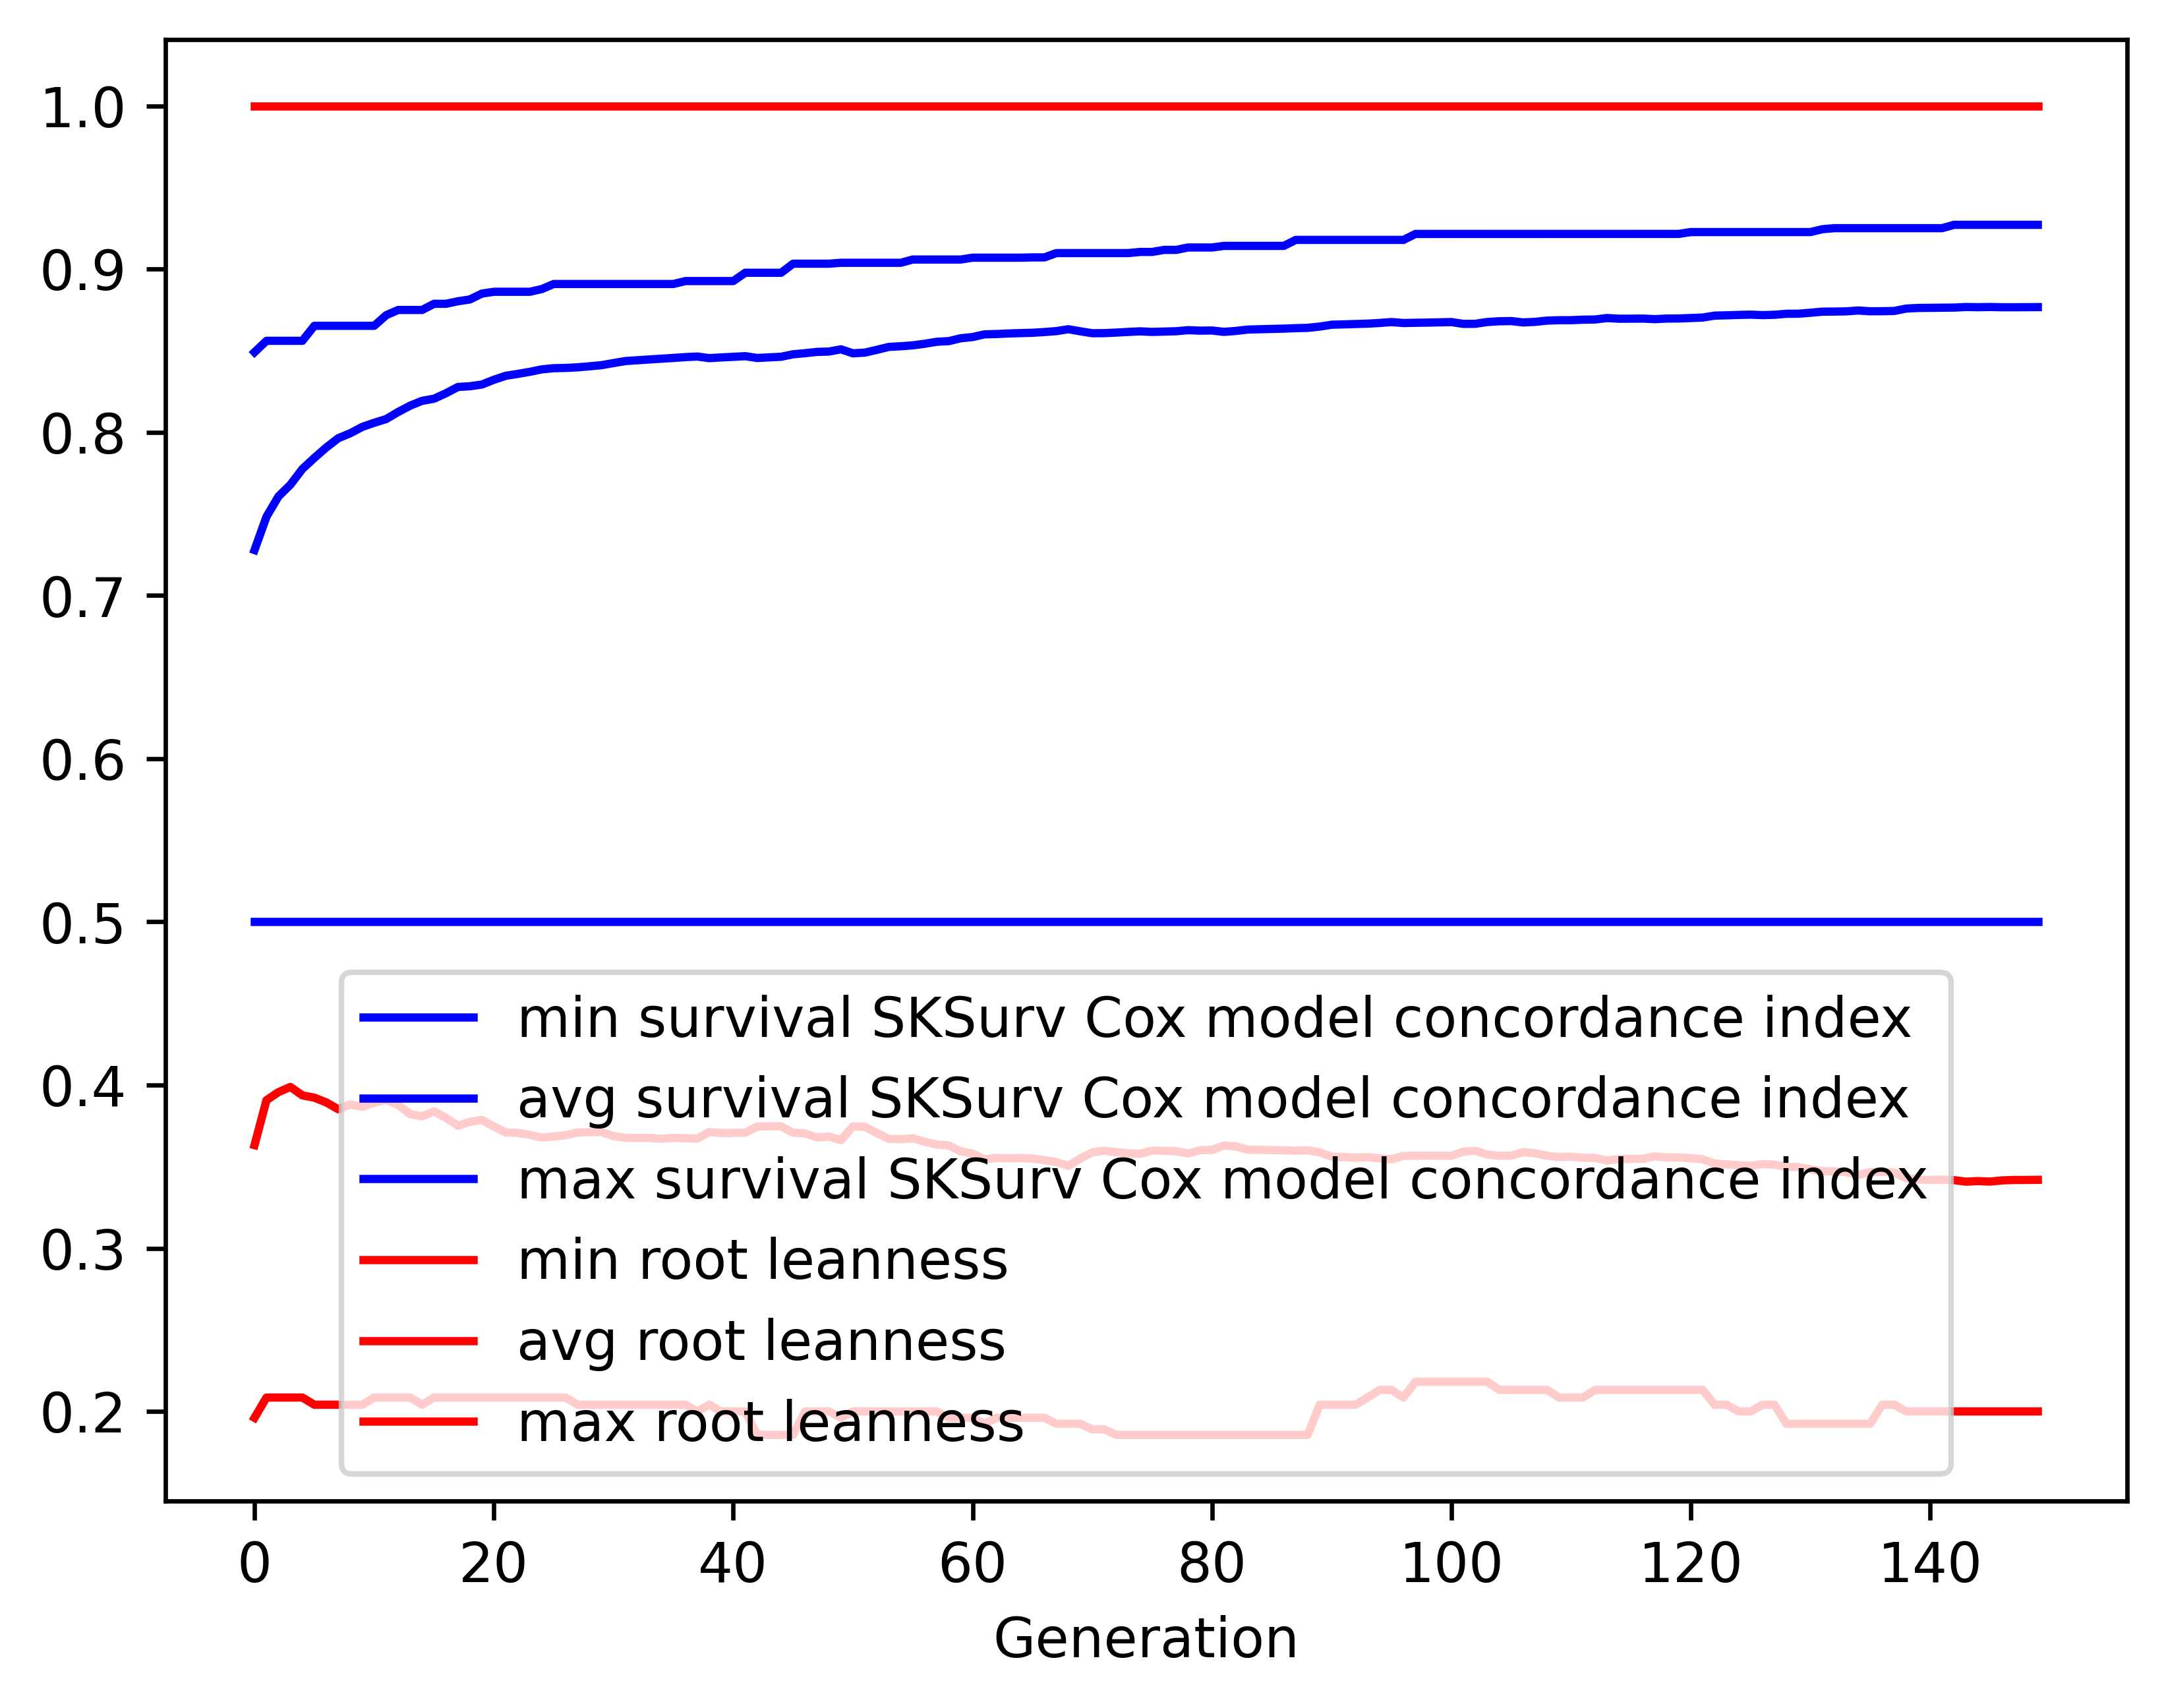

The data file committed next to this chart (first rows):
gen, evals, gen_feats, explored, survival SKSurv Cox model concordance in…, survival SKSurv Cox model concordance in…, survival SKSurv Cox model concordance in…, survival SKSurv Cox model concordance in…, root leanness_min, root leanness_avg, root leanness_max, root leanness_std
0, 500, 244, 244, 0.5, 0.7278, 0.849, 0.05529, 0.1961, 0.3632, 1.0, 0.1155
1, 371, 426, 482, 0.5, 0.7482, 0.856, 0.04984, 0.2085, 0.3907, 1.0, 0.1203
2, 370, 461, 713, 0.5, 0.7606, 0.856, 0.05258, 0.2085, 0.3956, 1.0, 0.1273
3, 371, 471, 922, 0.5, 0.7679, 0.856, 0.05709, 0.2085, 0.3988, 1.0, 0.1327
4, 379, 467, 1140, 0.5, 0.7775, 0.856, 0.05403, 0.2085, 0.3937, 1.0, 0.1343
5, 376, 496, 1374, 0.5, 0.7843, 0.8652, 0.05306, 0.2041, 0.3923, 1.0, 0.1329
6, 375, 490, 1589, 0.5, 0.7907, 0.8652, 0.05322, 0.2041, 0.3893, 1.0, 0.1325
7, 372, 511, 1787, 0.5, 0.7963, 0.8652, 0.05314, 0.2041, 0.3852, 1.0, 0.1329
8, 375, 496, 1973, 0.5, 0.7994, 0.8652, 0.05454, 0.2041, 0.3881, 1.0, 0.1335
9, 385, 494, 2141, 0.5, 0.8032, 0.8652, 0.05509, 0.2041, 0.3866, 1.0, 0.1336
10, 381, 502, 2305, 0.5, 0.8058, 0.8652, 0.05539, 0.2085, 0.3892, 1.0, 0.133
11, 376, 486, 2475, 0.5, 0.8081, 0.8717, 0.05699, 0.2085, 0.3909, 1.0, 0.1344
12, 376, 474, 2640, 0.5, 0.8124, 0.8749, 0.05709, 0.2085, 0.3879, 1.0, 0.1341
13, 361, 476, 2781, 0.5, 0.8163, 0.8749, 0.05666, 0.2085, 0.3822, 1.0, 0.1352
14, 383, 471, 2927, 0.5, 0.8192, 0.8749, 0.05641, 0.2041, 0.3808, 1.0, 0.1342
15, 377, 470, 3058, 0.5, 0.8205, 0.8787, 0.05753, 0.2085, 0.3839, 1.0, 0.1345
16, 370, 473, 3191, 0.5, 0.8239, 0.8787, 0.05752, 0.2085, 0.3799, 1.0, 0.1341
17, 376, 524, 3338, 0.5, 0.8277, 0.8802, 0.05649, 0.2085, 0.375, 1.0, 0.1324
18, 369, 475, 3462, 0.5, 0.8282, 0.8814, 0.05765, 0.2085, 0.3775, 1.0, 0.1332
19, 381, 502, 3606, 0.5, 0.8292, 0.885, 0.05823, 0.2085, 0.3786, 1.0, 0.1327
20, 394, 511, 3741, 0.5, 0.8321, 0.8861, 0.05814, 0.2085, 0.3746, 1.0, 0.1329
21, 375, 511, 3876, 0.5, 0.8346, 0.8861, 0.05753, 0.2085, 0.3709, 1.0, 0.1328
22, 396, 478, 3964, 0.5, 0.8357, 0.8861, 0.05765, 0.2085, 0.3707, 1.0, 0.133
23, 380, 495, 4074, 0.5, 0.837, 0.8861, 0.05804, 0.2085, 0.3695, 1.0, 0.1337
24, 382, 466, 4176, 0.5, 0.8385, 0.8877, 0.05823, 0.2085, 0.3678, 1.0, 0.1335
25, 379, 472, 4282, 0.5, 0.8392, 0.8908, 0.05802, 0.2085, 0.3684, 1.0, 0.1325
26, 366, 466, 4374, 0.5, 0.8394, 0.8908, 0.05891, 0.2085, 0.3692, 1.0, 0.1333
27, 370, 465, 4464, 0.5, 0.8398, 0.8908, 0.05919, 0.2041, 0.3709, 1.0, 0.1328
28, 385, 490, 4578, 0.5, 0.8404, 0.8908, 0.05947, 0.2041, 0.3711, 1.0, 0.1325
29, 374, 480, 4666, 0.5, 0.8411, 0.8908, 0.05974, 0.2041, 0.3711, 1.0, 0.1325
30, 378, 509, 4762, 0.5, 0.8424, 0.8908, 0.05982, 0.2041, 0.3687, 1.0, 0.133
31, 364, 472, 4858, 0.5, 0.8436, 0.8908, 0.05908, 0.2041, 0.3677, 1.0, 0.132
32, 373, 491, 4952, 0.5, 0.8441, 0.8908, 0.05925, 0.2041, 0.3676, 1.0, 0.1321
33, 383, 490, 5034, 0.5, 0.8446, 0.8908, 0.05924, 0.2041, 0.3676, 1.0, 0.1321
34, 367, 471, 5113, 0.5, 0.845, 0.8908, 0.05927, 0.2041, 0.3671, 1.0, 0.1326
35, 385, 440, 5181, 0.5, 0.8455, 0.8908, 0.05917, 0.2041, 0.3676, 1.0, 0.1322
36, 363, 459, 5249, 0.5, 0.846, 0.8926, 0.05918, 0.2041, 0.3674, 1.0, 0.1324
37, 385, 482, 5317, 0.5, 0.8464, 0.8926, 0.0593, 0.2, 0.3671, 1.0, 0.1327
38, 379, 464, 5384, 0.5, 0.8454, 0.8926, 0.06026, 0.2041, 0.3712, 1.0, 0.1327
39, 382, 451, 5446, 0.5, 0.8458, 0.8926, 0.06022, 0.2, 0.3706, 1.0, 0.1332
40, 401, 467, 5510, 0.5, 0.8462, 0.8926, 0.06017, 0.2, 0.3707, 1.0, 0.1332
41, 391, 481, 5557, 0.5, 0.8466, 0.8977, 0.06029, 0.2, 0.3708, 1.0, 0.1331
42, 366, 470, 5612, 0.5, 0.8455, 0.8977, 0.0612, 0.1857, 0.3745, 1.0, 0.1333
43, 379, 480, 5685, 0.5, 0.8459, 0.8977, 0.06119, 0.1857, 0.3748, 1.0, 0.1331
44, 381, 467, 5734, 0.5, 0.8462, 0.8977, 0.06137, 0.1857, 0.3747, 1.0, 0.1333
45, 383, 462, 5785, 0.5, 0.8477, 0.9033, 0.06093, 0.1857, 0.3708, 1.0, 0.1341
46, 385, 494, 5840, 0.5, 0.8484, 0.9033, 0.06092, 0.2, 0.3703, 1.0, 0.1337
47, 375, 461, 5896, 0.5, 0.8492, 0.9033, 0.06115, 0.2, 0.3679, 1.0, 0.1349
48, 383, 514, 5943, 0.5, 0.8494, 0.9033, 0.06126, 0.2, 0.3684, 1.0, 0.1347
49, 387, 503, 5986, 0.5, 0.8508, 0.9038, 0.06072, 0.1961, 0.3662, 1.0, 0.1338
50, 371, 465, 6035, 0.5, 0.8484, 0.9038, 0.06268, 0.2, 0.3746, 1.0, 0.1333
51, 385, 493, 6083, 0.5, 0.8488, 0.9038, 0.0625, 0.2, 0.3744, 1.0, 0.1335
52, 375, 476, 6123, 0.5, 0.8505, 0.9038, 0.0619, 0.2, 0.3706, 1.0, 0.1334
53, 376, 465, 6153, 0.5, 0.8523, 0.9038, 0.06143, 0.2, 0.367, 1.0, 0.1329
54, 366, 468, 6194, 0.5, 0.8527, 0.9038, 0.06162, 0.2, 0.3668, 1.0, 0.133
55, 392, 444, 6225, 0.5, 0.8532, 0.9058, 0.06191, 0.2, 0.3674, 1.0, 0.1326
56, 386, 456, 6265, 0.5, 0.8542, 0.9058, 0.06212, 0.2, 0.3653, 1.0, 0.1332
57, 376, 469, 6300, 0.5, 0.8554, 0.9058, 0.06151, 0.2, 0.3635, 1.0, 0.1323
58, 370, 462, 6331, 0.5, 0.8558, 0.9058, 0.06174, 0.1961, 0.363, 1.0, 0.1327
59, 377, 476, 6353, 0.5, 0.8576, 0.9058, 0.0612, 0.1961, 0.3594, 1.0, 0.1321
... 90 more rows
